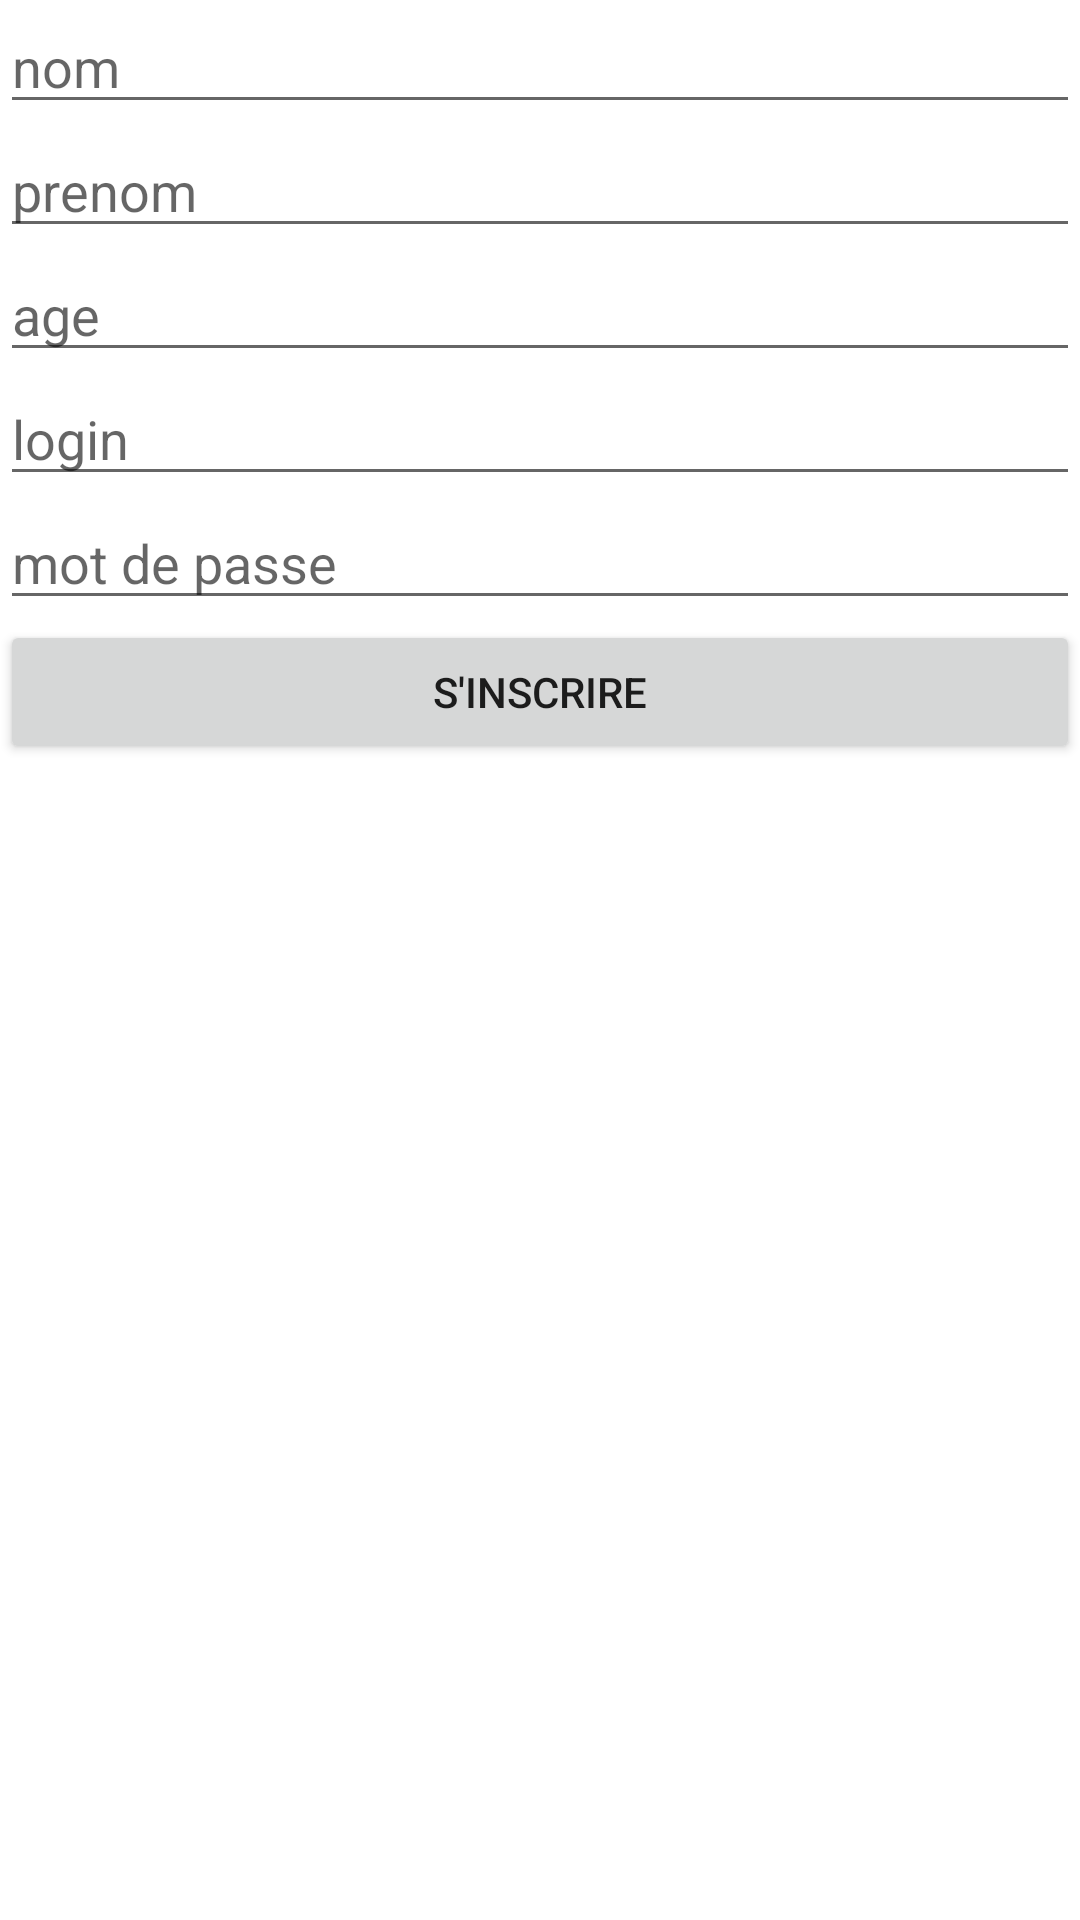

Android layout source for this screen:
<!-- AndroidManifest.xml: application theme Theme.AndroidIsen -->
<!-- res/layout/activity_menuinscription.xml -->
<?xml version="1.0" encoding="utf-8"?>
<androidx.constraintlayout.widget.ConstraintLayout xmlns:android="http://schemas.android.com/apk/res/android"
    xmlns:app="http://schemas.android.com/apk/res-auto"
    xmlns:tools="http://schemas.android.com/tools"
    android:layout_width="match_parent"
    android:layout_height="match_parent"
    tools:context=".menuinscription">

    <LinearLayout
        android:layout_width="match_parent"
        android:layout_height="match_parent"
        android:orientation="vertical">

        <EditText
            android:id="@+id/et_nom"
            android:layout_width="match_parent"
            android:layout_height="wrap_content"
            android:ems="10"
            android:inputType="textPersonName"
            android:hint="nom" />

        <EditText
            android:id="@+id/et_prenom"
            android:layout_width="match_parent"
            android:layout_height="wrap_content"
            android:ems="10"
            android:inputType="textPersonName"
            android:hint="prenom" />

        <EditText
            android:id="@+id/etd_age"
            android:layout_width="match_parent"
            android:layout_height="wrap_content"
            android:ems="10"
            android:hint="age"
            android:inputType="date" />

        <EditText
            android:id="@+id/login"
            android:layout_width="match_parent"
            android:layout_height="wrap_content"
            android:ems="10"
            android:inputType="textPersonName"
            android:hint="login" />

        <EditText
            android:id="@+id/et_mdp"
            android:layout_width="match_parent"
            android:layout_height="wrap_content"
            android:ems="10"
            android:inputType="textPersonName"
            android:hint="mot de passe" />

        <Button
            android:id="@+id/btn_ins"
            android:layout_width="match_parent"
            android:layout_height="wrap_content"
            android:text="s'inscrire" />

    </LinearLayout>
</androidx.constraintlayout.widget.ConstraintLayout>
<!-- resources referenced by this layout -->
<resources>
  <style name="Theme.AndroidIsen" parent="Theme.MaterialComponents.DayNight.DarkActionBar">
          
          <item name="colorPrimary">@color/purple_500</item>
          <item name="colorPrimaryVariant">@color/purple_700</item>
          <item name="colorOnPrimary">@color/white</item>
          
          <item name="colorSecondary">@color/teal_200</item>
          <item name="colorSecondaryVariant">@color/teal_700</item>
          <item name="colorOnSecondary">@color/black</item>
          
          <item name="android:statusBarColor" tools:targetApi="l">?attr/colorPrimaryVariant</item>
          
      </style>
  <!-- not gathered from this repository: default colours our renderer supplied (Android Studio template values) -->
  <color name="purple_500">#FF6200EE</color>
  <color name="purple_700">#FF3700B3</color>
  <color name="teal_200">#FF03DAC5</color>
  <color name="teal_700">#FF018786</color>
  <color name="black">#FF000000</color>
  <color name="white">#FFFFFFFF</color>
</resources>
